Photos from the image-classification dataset "data" in the GitHub repository mutaganzwa-desire/phishing-screenshot-ml-pipeline. Its 14 classes are: Adobe, Alibaba, Amazon, Apple, boa, Chase, DHL, Dropbox, Facebook, LinkedIn, Microsoft, PayPal, Wells Fargo, Yahoo.

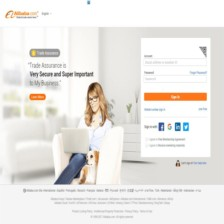
Label: Alibaba

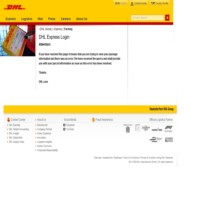
Label: DHL

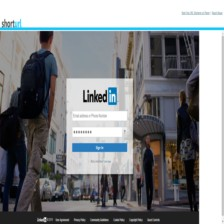
Label: LinkedIn

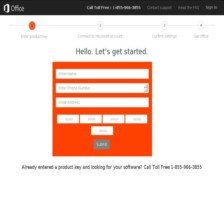
Label: Microsoft

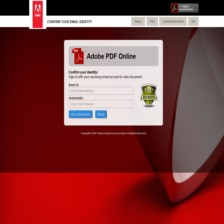
Label: Adobe

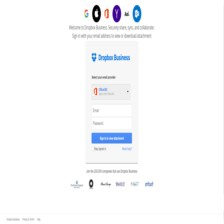
Label: Dropbox
